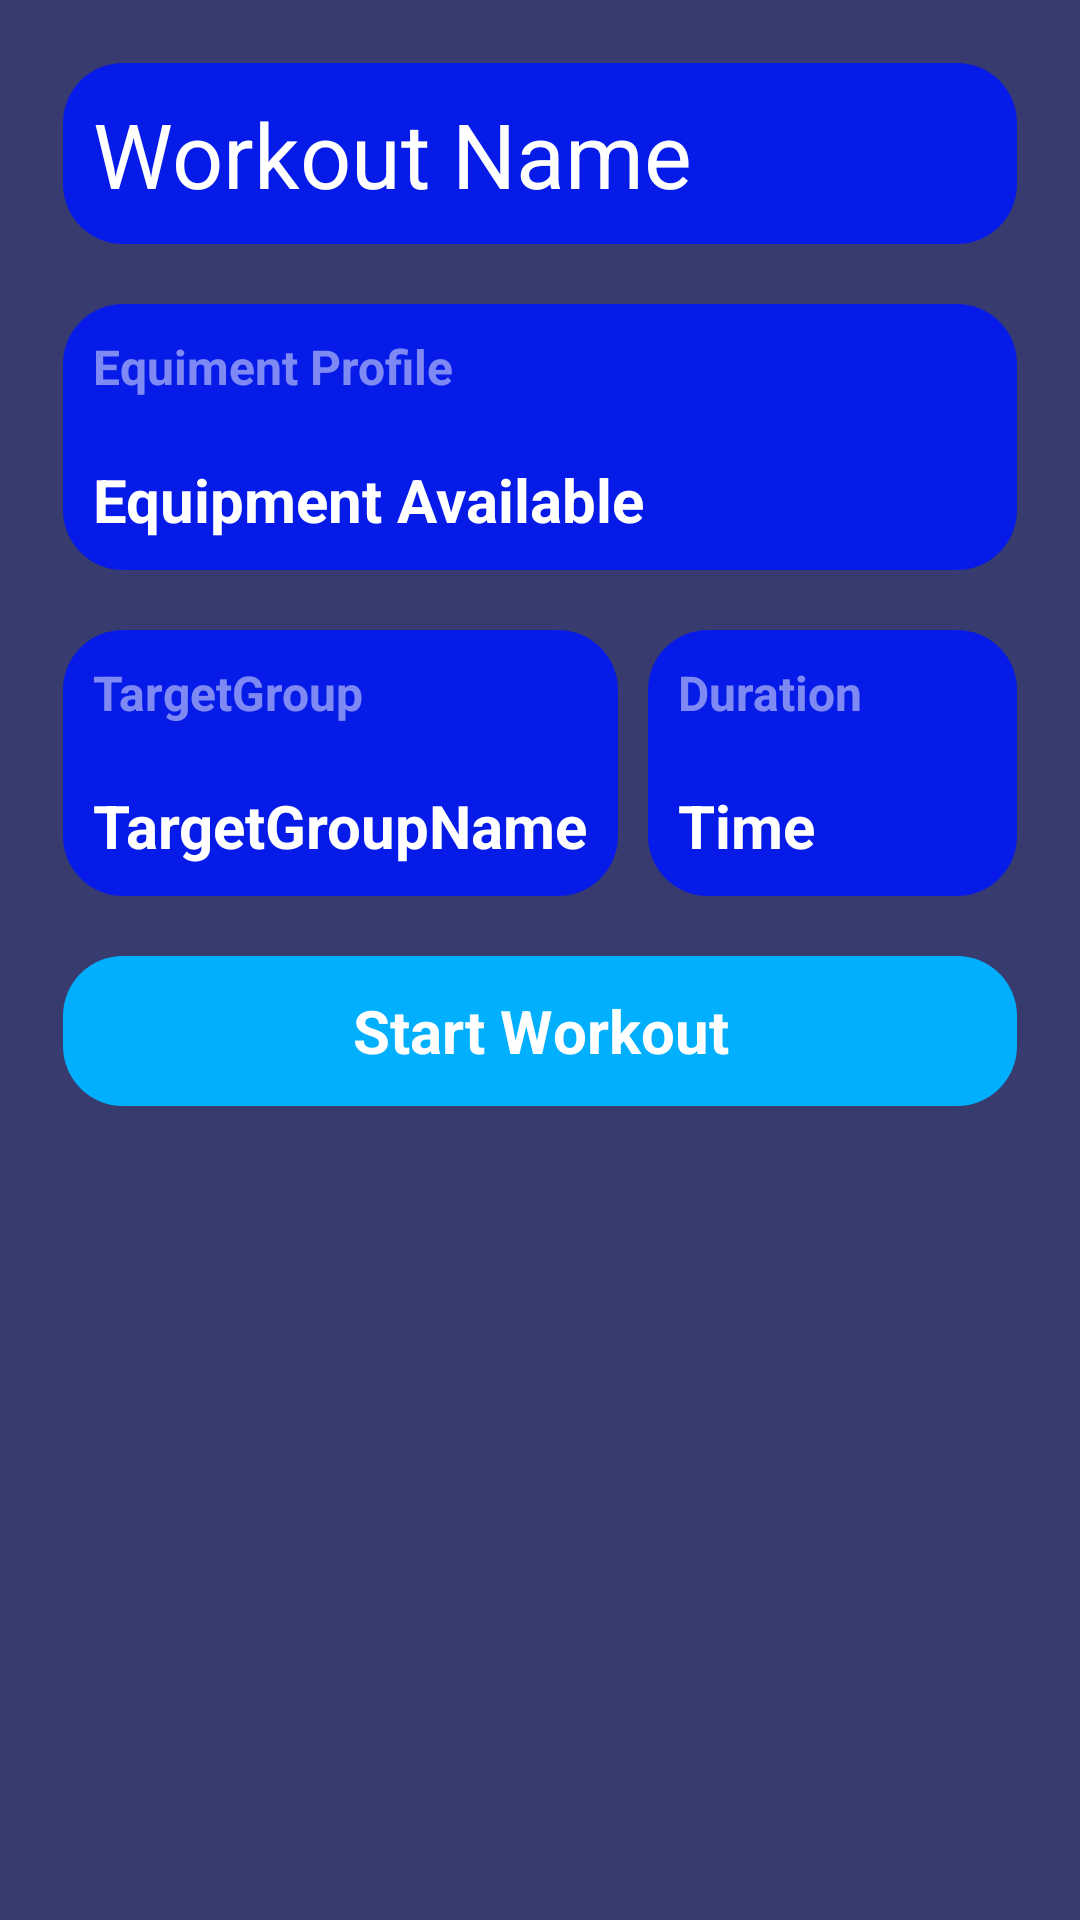

Reconstruct the res/layout file that produces this screen, plus the resources it refers to.
<!-- AndroidManifest.xml: application theme Theme.FitusionSports -->
<!-- res/layout/activity_training_page.xml -->
<?xml version="1.0" encoding="utf-8"?>
<androidx.constraintlayout.widget.ConstraintLayout xmlns:android="http://schemas.android.com/apk/res/android"
    xmlns:app="http://schemas.android.com/apk/res-auto"
    xmlns:tools="http://schemas.android.com/tools"
    android:layout_width="match_parent"
    android:layout_height="match_parent"
    android:background="#383b6e"
    tools:context=".TrainingPage">

    <ScrollView
        android:id="@+id/scrollView2"
        android:layout_width="0dp"
        android:layout_height="0dp"
        android:layout_marginStart="1dp"
        android:layout_marginTop="1dp"
        android:layout_marginEnd="1dp"
        android:layout_marginBottom="1dp"
        app:layout_constraintBottom_toBottomOf="parent"
        app:layout_constraintEnd_toEndOf="parent"
        app:layout_constraintStart_toStartOf="parent"
        app:layout_constraintTop_toTopOf="parent">

        <LinearLayout
            android:layout_width="match_parent"
            android:layout_height="wrap_content"
            android:layout_margin="20dp"
            android:orientation="vertical">

            <TextView
                android:id="@+id/WorkoutName"
                android:layout_width="match_parent"
                android:layout_height="wrap_content"
                android:background="@drawable/roundedcorners"
                android:paddingStart="10dp"
                android:paddingTop="10dp"
                android:paddingEnd="10dp"
                android:paddingBottom="10dp"
                android:text="@string/WorkoutName"
                android:textColor="@color/white"
                android:textSize="30sp"
                app:drawableEndCompat="@drawable/arrow_forward_workout_type_on_day" />

            <LinearLayout
                android:layout_width="match_parent"
                android:layout_height="match_parent"
                android:layout_marginTop="20dp"
                android:background="@drawable/roundedcorners"
                android:orientation="vertical">

                <TextView
                    android:id="@+id/EquipmentProfile"
                    android:layout_width="match_parent"
                    android:layout_height="wrap_content"
                    android:paddingStart="10dp"
                    android:paddingTop="10dp"
                    android:paddingEnd="10dp"
                    android:paddingBottom="10dp"
                    android:text="@string/EquipmentProfile"
                    android:textColor="#7CFFFFFF"
                    android:textSize="16sp"
                    android:textStyle="bold"
                    app:drawableEndCompat="@drawable/arrow_forward_workout_type_on_day"
                    app:drawableTint="#7CFFFFFF" />

                <TextView
                    android:id="@+id/EquipmentAvailable"
                    android:layout_width="match_parent"
                    android:layout_height="wrap_content"
                    android:paddingStart="10dp"
                    android:paddingTop="10dp"
                    android:paddingEnd="10dp"
                    android:paddingBottom="10dp"
                    android:text="@string/EquipmentAvailable"

                    android:textColor="@color/white"
                    android:textSize="20sp"
                    android:textStyle="bold" />

            </LinearLayout>

            <LinearLayout
                android:layout_width="match_parent"
                android:layout_height="match_parent"
                android:orientation="horizontal">

                <LinearLayout
                    android:layout_width="wrap_content"
                    android:layout_height="wrap_content"
                    android:layout_marginTop="20dp"
                    android:layout_marginEnd="10dp"
                    android:background="@drawable/roundedcorners"
                    android:orientation="vertical">

                    <TextView
                        android:id="@+id/TargetGroupText"
                        android:layout_width="match_parent"
                        android:layout_height="wrap_content"
                        android:paddingStart="10dp"
                        android:paddingTop="10dp"
                        android:paddingEnd="10dp"
                        android:paddingBottom="10dp"
                        android:text="@string/TargetGroupText"
                        android:textColor="#7CFFFFFF"
                        android:textSize="16sp"
                        android:textStyle="bold"
                        app:drawableEndCompat="@drawable/arrow_forward_workout_type_on_day"
                        app:drawableTint="#7CFFFFFF" />

                    <TextView
                        android:id="@+id/TargetGroupExcercise"
                        android:layout_width="match_parent"
                        android:layout_height="wrap_content"
                        android:paddingStart="10dp"
                        android:paddingTop="10dp"
                        android:paddingEnd="10dp"
                        android:paddingBottom="10dp"
                        android:text="@string/TargetGroupName"

                        android:textColor="@color/white"
                        android:textSize="20sp"
                        android:textStyle="bold" />

                </LinearLayout>

                <LinearLayout
                    android:layout_width="match_parent"
                    android:layout_height="match_parent"
                    android:layout_marginTop="20dp"
                    android:background="@drawable/roundedcorners"
                    android:orientation="vertical">

                    <TextView
                        android:id="@+id/DurationText"
                        android:layout_width="match_parent"
                        android:layout_height="wrap_content"
                        android:paddingStart="10dp"
                        android:paddingTop="10dp"
                        android:paddingEnd="10dp"
                        android:paddingBottom="10dp"
                        android:text="@string/DurationText"
                        android:textColor="#7CFFFFFF"
                        android:textSize="16sp"
                        android:textStyle="bold"
                        app:drawableEndCompat="@drawable/access_timer_for_duration"
                        app:drawableTint="#7CFFFFFF" />

                    <TextView
                        android:id="@+id/TimeText"
                        android:layout_width="match_parent"
                        android:layout_height="wrap_content"
                        android:paddingStart="10dp"
                        android:paddingTop="10dp"
                        android:paddingEnd="10dp"
                        android:paddingBottom="10dp"
                        android:text="@string/Time"

                        android:textColor="@color/white"
                        android:textSize="20sp"
                        android:textStyle="bold" />

                </LinearLayout>
            </LinearLayout>


            <androidx.recyclerview.widget.RecyclerView
                android:layout_width="match_parent"
                android:layout_height="match_parent" />

            <TextView
                android:id="@+id/StartYourWorkoutText"
                android:layout_width="match_parent"
                android:layout_height="50dp"
                android:layout_marginTop="20dp"
                android:background="@drawable/rounded_corners_light_blue_a400_theme"
                android:padding="10dp"
                android:text="@string/StartWorkout"
                android:gravity="center"
                android:textColor="@color/white"
                android:textSize="20sp"
                android:textStyle="bold"
                android:onClick="OpenTrainingPageStartWorkout"/>
        </LinearLayout>
    </ScrollView>

</androidx.constraintlayout.widget.ConstraintLayout>
<!-- resources referenced by this layout -->
<resources>
  <color name="white">#FFFFFFFF</color>
  <!-- drawable rounded_corners_light_blue_a400_theme (drawable) -->
  <?xml version="1.0" encoding="utf-8"?>
  <shape xmlns:android="http://schemas.android.com/apk/res/android" android:shape="rectangle">
      <solid android:color="@color/light_blue_A400" />
      <corners android:radius="20dp" />
  </shape>
  <!-- drawable roundedcorners (drawable) -->
  <?xml version="1.0" encoding="utf-8"?>
  <shape xmlns:android="http://schemas.android.com/apk/res/android" android:shape="rectangle">
      <corners android:radius="20dp"/>
      <solid android:color="@color/button"/>
  </shape>
  <string name="DurationText">Duration</string>
  <string name="EquipmentAvailable">Equipment Available</string>
  <string name="EquipmentProfile">Equiment Profile</string>
  <string name="StartWorkout">Start Workout</string>
  <string name="TargetGroupName">TargetGroupName</string>
  <string name="TargetGroupText">TargetGroup</string>
  <string name="Time">Time</string>
  <string name="WorkoutName">Workout Name</string>
  <style name="Theme.FitusionSports" parent="Theme.MaterialComponents.DayNight.NoActionBar">
          
          <item name="colorPrimary">@color/lavender</item>
  
          <item name="colorPrimaryVariant">@color/lavender</item>
          <item name="colorOnPrimary">@color/white</item>
          
          <item name="colorSecondary">@color/teal_200</item>
          <item name="colorSecondaryVariant">@color/teal_700</item>
          <item name="colorOnSecondary">@color/black</item>
          
          <item name="android:statusBarColor">?attr/colorPrimaryVariant</item>
          
          <item name="android:windowAnimationStyle">@style/SlideActivityAnimation</item>
      </style>
  <color name="light_blue_A400">#FF00B0FF</color>
  <color name="button">#061BE8</color>
  <color name="lavender">#8692f7</color>
  <color name="teal_200">#FF03DAC5</color>
  <color name="teal_700">#FF018786</color>
  <color name="black">#FF000000</color>
  <style name="SlideActivityAnimation" parent="@android:style/Animation.Activity">
          <item name="android:activityOpenEnterAnimation">@anim/slide_in_right</item>
          <item name="android:activityOpenExitAnimation">@anim/slide_out_left</item>
      </style>
</resources>
